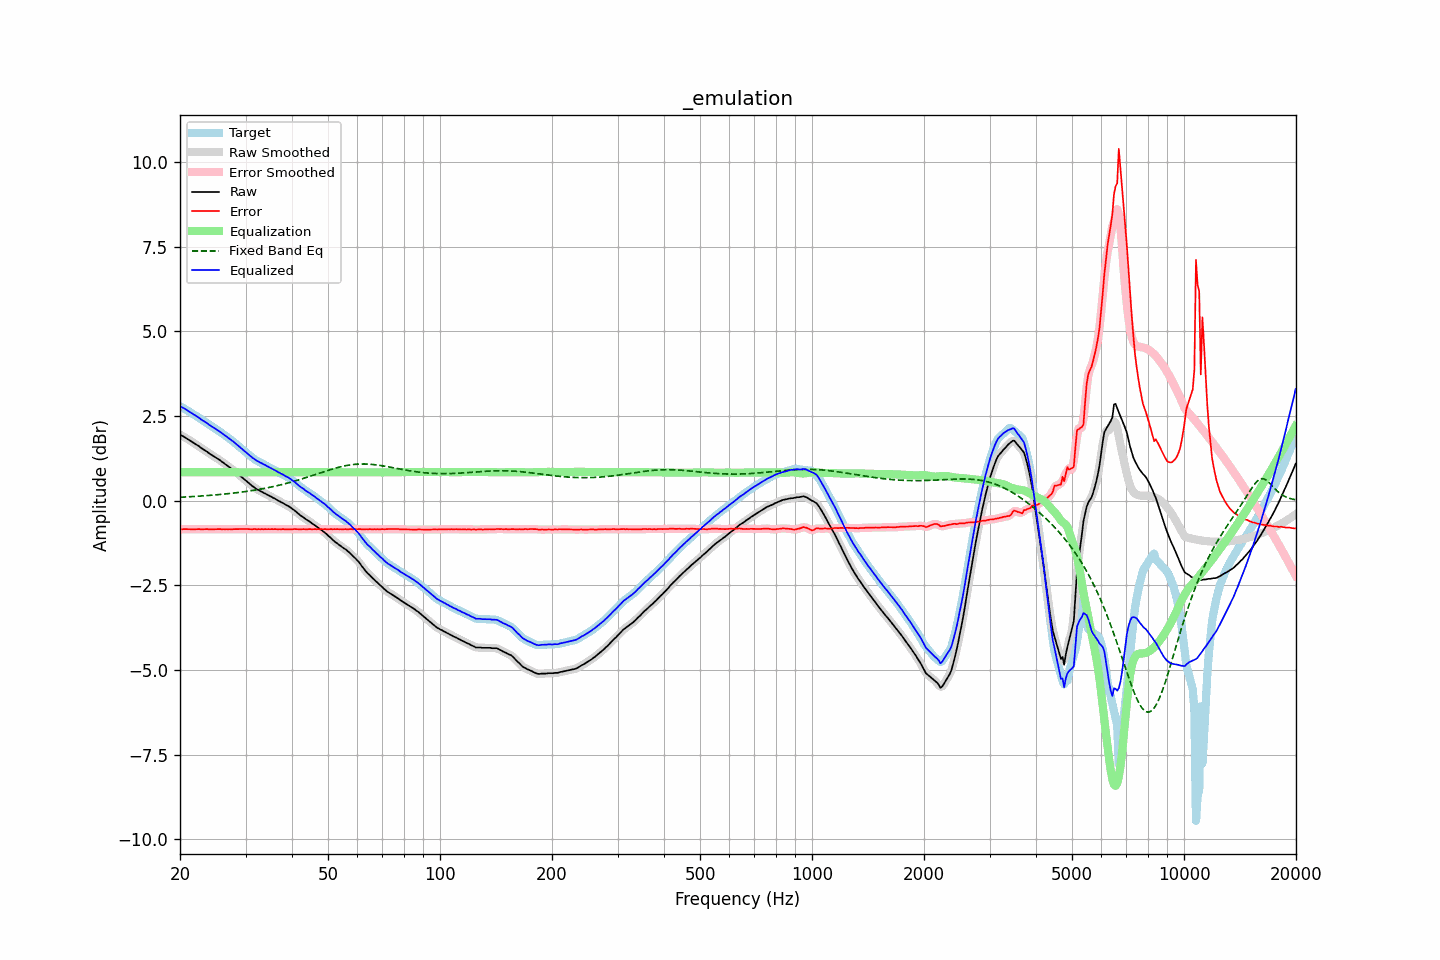

The data file committed next to this chart (first rows):
frequency, raw, error, smoothed, error_smoothed, equalization, fixed_band_eq, equalized_raw, equalized_smoothed, target
20.00, 1.95, -0.85, 1.95, -0.85, 0.84, 0.10, 2.80, 2.80, 2.80
20.20, 1.92, -0.85, 1.93, -0.84, 0.84, 0.10, 2.77, 2.77, 2.77
20.40, 1.90, -0.84, 1.90, -0.84, 0.84, 0.11, 2.74, 2.74, 2.74
20.61, 1.87, -0.84, 1.87, -0.84, 0.84, 0.11, 2.72, 2.71, 2.71
20.81, 1.84, -0.84, 1.84, -0.84, 0.84, 0.11, 2.68, 2.69, 2.68
21.02, 1.81, -0.84, 1.81, -0.84, 0.84, 0.11, 2.65, 2.65, 2.65
21.23, 1.78, -0.84, 1.78, -0.84, 0.84, 0.12, 2.62, 2.62, 2.62
21.44, 1.75, -0.84, 1.75, -0.84, 0.84, 0.12, 2.59, 2.59, 2.60
21.66, 1.72, -0.84, 1.72, -0.84, 0.84, 0.12, 2.57, 2.56, 2.57
21.87, 1.69, -0.84, 1.69, -0.84, 0.84, 0.13, 2.53, 2.54, 2.54
22.09, 1.66, -0.84, 1.66, -0.84, 0.84, 0.13, 2.51, 2.51, 2.50
22.31, 1.63, -0.84, 1.63, -0.84, 0.84, 0.13, 2.47, 2.47, 2.47
22.54, 1.60, -0.84, 1.60, -0.84, 0.84, 0.14, 2.45, 2.44, 2.44
22.76, 1.56, -0.85, 1.57, -0.84, 0.84, 0.14, 2.40, 2.41, 2.41
22.99, 1.53, -0.84, 1.53, -0.84, 0.84, 0.14, 2.38, 2.38, 2.38
23.22, 1.50, -0.84, 1.50, -0.84, 0.84, 0.15, 2.35, 2.35, 2.35
23.45, 1.47, -0.84, 1.47, -0.84, 0.84, 0.15, 2.32, 2.32, 2.31
23.69, 1.44, -0.84, 1.44, -0.84, 0.84, 0.15, 2.29, 2.28, 2.28
23.92, 1.40, -0.85, 1.41, -0.84, 0.84, 0.16, 2.25, 2.25, 2.25
24.16, 1.37, -0.85, 1.37, -0.85, 0.84, 0.16, 2.22, 2.22, 2.22
24.40, 1.34, -0.84, 1.34, -0.85, 0.84, 0.16, 2.19, 2.18, 2.19
24.65, 1.31, -0.84, 1.31, -0.84, 0.84, 0.17, 2.16, 2.16, 2.16
24.89, 1.28, -0.84, 1.28, -0.84, 0.84, 0.17, 2.12, 2.12, 2.12
25.14, 1.25, -0.84, 1.25, -0.84, 0.84, 0.18, 2.09, 2.10, 2.09
25.39, 1.22, -0.84, 1.22, -0.84, 0.84, 0.18, 2.06, 2.06, 2.06
25.65, 1.19, -0.84, 1.19, -0.84, 0.84, 0.18, 2.03, 2.03, 2.03
25.91, 1.15, -0.84, 1.16, -0.84, 0.84, 0.19, 2.00, 2.00, 2.00
26.16, 1.12, -0.84, 1.12, -0.84, 0.84, 0.19, 1.96, 1.96, 1.96
26.43, 1.08, -0.84, 1.09, -0.84, 0.84, 0.20, 1.93, 1.93, 1.93
26.69, 1.05, -0.84, 1.05, -0.84, 0.84, 0.20, 1.90, 1.89, 1.89
26.96, 1.01, -0.84, 1.02, -0.84, 0.84, 0.21, 1.86, 1.86, 1.86
27.23, 0.98, -0.84, 0.98, -0.84, 0.84, 0.21, 1.83, 1.82, 1.82
27.50, 0.94, -0.84, 0.95, -0.84, 0.84, 0.22, 1.79, 1.79, 1.79
27.77, 0.91, -0.84, 0.91, -0.84, 0.84, 0.22, 1.75, 1.75, 1.75
28.05, 0.87, -0.84, 0.87, -0.84, 0.84, 0.23, 1.71, 1.71, 1.71
28.33, 0.83, -0.84, 0.83, -0.84, 0.84, 0.24, 1.67, 1.67, 1.67
28.62, 0.79, -0.84, 0.79, -0.84, 0.84, 0.24, 1.63, 1.63, 1.63
28.90, 0.75, -0.84, 0.75, -0.84, 0.84, 0.25, 1.59, 1.59, 1.59
29.19, 0.71, -0.84, 0.71, -0.84, 0.84, 0.25, 1.55, 1.55, 1.55
29.48, 0.67, -0.84, 0.67, -0.84, 0.84, 0.26, 1.51, 1.51, 1.51
29.78, 0.63, -0.83, 0.63, -0.84, 0.84, 0.27, 1.47, 1.47, 1.47
30.08, 0.59, -0.84, 0.59, -0.84, 0.84, 0.27, 1.43, 1.43, 1.43
30.38, 0.55, -0.84, 0.55, -0.84, 0.84, 0.28, 1.39, 1.39, 1.39
30.68, 0.51, -0.84, 0.51, -0.84, 0.84, 0.29, 1.35, 1.35, 1.35
30.99, 0.47, -0.84, 0.47, -0.84, 0.84, 0.29, 1.31, 1.31, 1.32
31.30, 0.43, -0.84, 0.44, -0.84, 0.84, 0.30, 1.27, 1.28, 1.28
31.61, 0.40, -0.84, 0.40, -0.84, 0.84, 0.31, 1.24, 1.24, 1.24
31.93, 0.36, -0.84, 0.37, -0.84, 0.84, 0.32, 1.20, 1.21, 1.20
32.24, 0.33, -0.84, 0.34, -0.84, 0.84, 0.33, 1.17, 1.18, 1.18
32.57, 0.31, -0.84, 0.31, -0.84, 0.84, 0.33, 1.15, 1.15, 1.15
32.89, 0.28, -0.84, 0.28, -0.84, 0.84, 0.34, 1.12, 1.13, 1.13
33.22, 0.26, -0.84, 0.26, -0.84, 0.84, 0.35, 1.10, 1.10, 1.10
33.55, 0.23, -0.84, 0.23, -0.84, 0.84, 0.36, 1.07, 1.08, 1.08
33.89, 0.21, -0.84, 0.21, -0.84, 0.84, 0.37, 1.05, 1.05, 1.05
34.23, 0.18, -0.84, 0.19, -0.84, 0.84, 0.38, 1.02, 1.03, 1.03
34.57, 0.16, -0.84, 0.16, -0.84, 0.84, 0.39, 1.00, 1.00, 1.00
34.92, 0.13, -0.84, 0.14, -0.84, 0.84, 0.40, 0.97, 0.98, 0.98
35.27, 0.11, -0.84, 0.11, -0.84, 0.84, 0.41, 0.95, 0.95, 0.95
35.62, 0.08, -0.84, 0.09, -0.84, 0.84, 0.42, 0.92, 0.93, 0.93
35.97, 0.06, -0.84, 0.06, -0.84, 0.84, 0.43, 0.90, 0.90, 0.90
... 635 more rows
